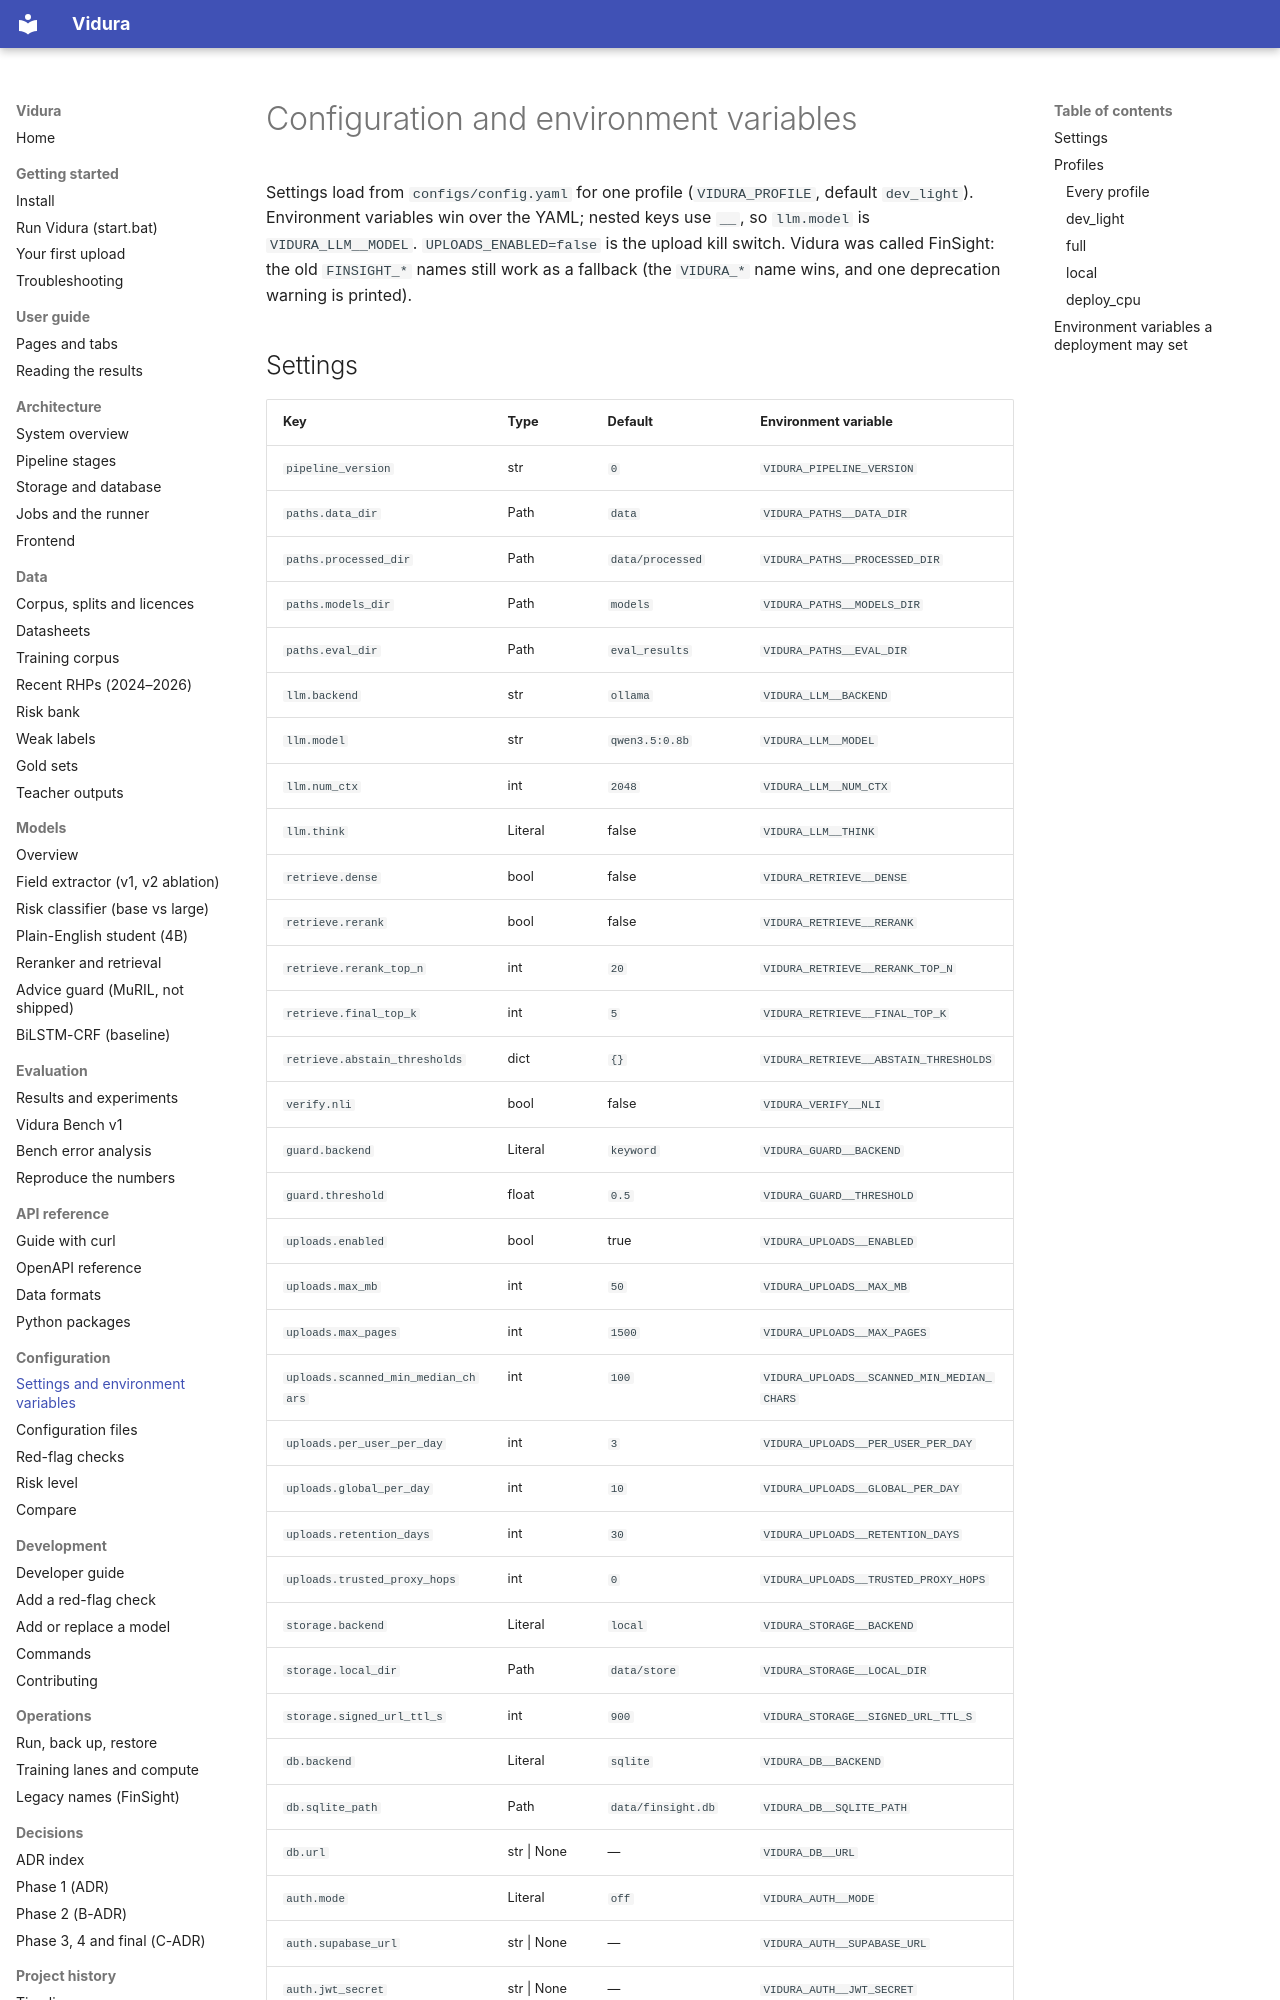

repository: AkshatTm/FinSight-IPO-X-Ray-for-Indian-retail-investors · page: reference/config/index.html · generator: mkdocs

<!-- Generated by scripts/docs_gen.py from vidura.core.config and configs/config.yaml. Do not edit by hand. -->

# Configuration and environment variables

Settings load from `configs/config.yaml` for one profile (`VIDURA_PROFILE`, default `dev_light`). Environment variables win over the YAML; nested keys use `__`, so `llm.model` is `VIDURA_LLM__MODEL`. `UPLOADS_ENABLED=false` is the upload kill switch. Vidura was called FinSight: the old `FINSIGHT_*` names still work as a fallback (the `VIDURA_*` name wins, and one deprecation warning is printed).
